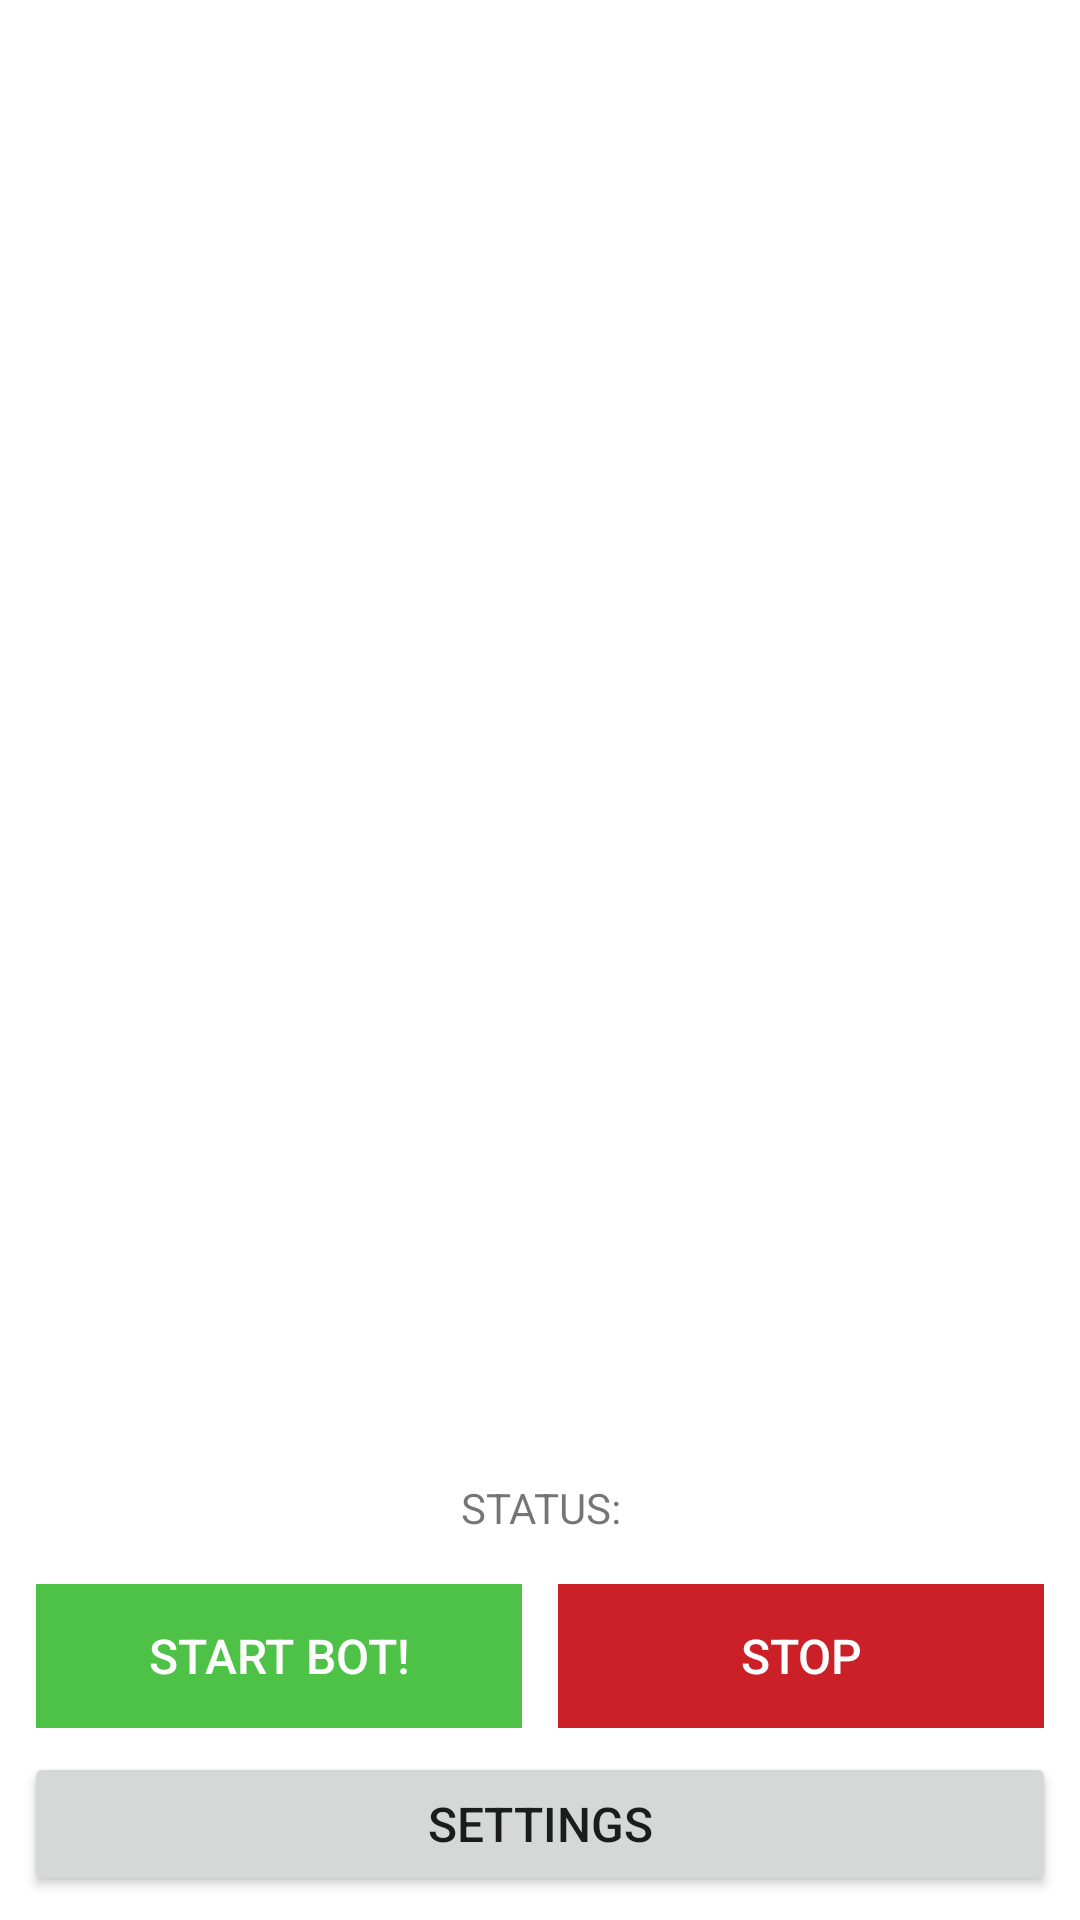

Write the Android layout XML for this screen, with the resource values it uses.
<!-- AndroidManifest.xml: application theme twitterMain -->
<!-- res/layout/activity_main.xml -->
<?xml version="1.0" encoding="utf-8"?>
<RelativeLayout xmlns:android="http://schemas.android.com/apk/res/android"
    xmlns:tools="http://schemas.android.com/tools"
    android:id="@+id/activity_main"
    android:layout_width="match_parent"
    android:layout_height="match_parent"
    android:background="#FFFFFF"
    tools:context="com.example.twitterbot.MainActivity">

    <ImageView
        android:layout_width="wrap_content"
        android:layout_height="200dp"
        android:src="@drawable/logo"
        android:layout_alignParentTop="true"
        android:layout_centerHorizontal="true"
        android:id="@+id/logo" />

    <LinearLayout
        android:layout_width="match_parent"
        android:layout_height="wrap_content"
        android:orientation="vertical"
        android:paddingLeft="8dp"
        android:paddingRight="8dp"
        android:paddingBottom="8dp"
        android:layout_alignParentBottom="true"
        android:layout_centerHorizontal="true">
        <TextView
            android:layout_width="match_parent"
            android:layout_height="wrap_content"
            android:textAlignment="center"
            android:text="STATUS:"
            android:id="@+id/bot_status"
            android:paddingBottom="16dp"/>

        <LinearLayout
            android:layout_width="match_parent"
            android:layout_height="wrap_content"
            android:layout_marginBottom="8dp"
            android:layout_marginLeft="4dp"
            android:layout_marginRight="4dp">
                <Button
                    android:layout_width="wrap_content"
                    android:layout_height="wrap_content"
                    android:layout_weight="1"
                    android:text="@string/start"
                    android:textColor="#FFFFFF"
                    android:textSize="16sp"
                    android:background="#4DC247"
                    android:layout_marginRight="6dp"
                    android:id="@+id/start_pause_bot"
                    style="?android:attr/borderlessButtonStyle"
                    />
                <Button
                    android:layout_width="wrap_content"
                    android:layout_height="wrap_content"
                    android:layout_weight="1"
                    android:text="@string/stop"
                    android:textColor="#FFFFFF"
                    android:textSize="16sp"
                    android:background="#CB2027"
                    android:layout_marginLeft="6dp"
                    android:id="@+id/stop_bot"
                    style="?android:attr/borderlessButtonStyle"/>
        </LinearLayout>
        <Button
            android:layout_width="match_parent"
            android:layout_height="wrap_content"
            android:text="@string/settings"
            android:textSize="16sp"
            android:id="@+id/openSettings" />
    </LinearLayout>
</RelativeLayout>
<!-- resources referenced by this layout -->
<resources>
  <string name="settings">SETTINGS</string>
  <string name="start">START BOT!</string>
  <string name="stop">STOP</string>
  <style name="twitterMain" parent="Theme.AppCompat.Light.DarkActionBar">
          
          <item name="colorPrimary">@color/twitterBlue</item>
          <item name="colorPrimaryDark">@color/twitterDark</item>
          <item name="colorAccent">@color/colorAccent</item>
      </style>
  <color name="twitterBlue">#1da1f2</color>
  <color name="twitterDark">#158FEE</color>
  <color name="colorAccent">#FF4081</color>
</resources>
